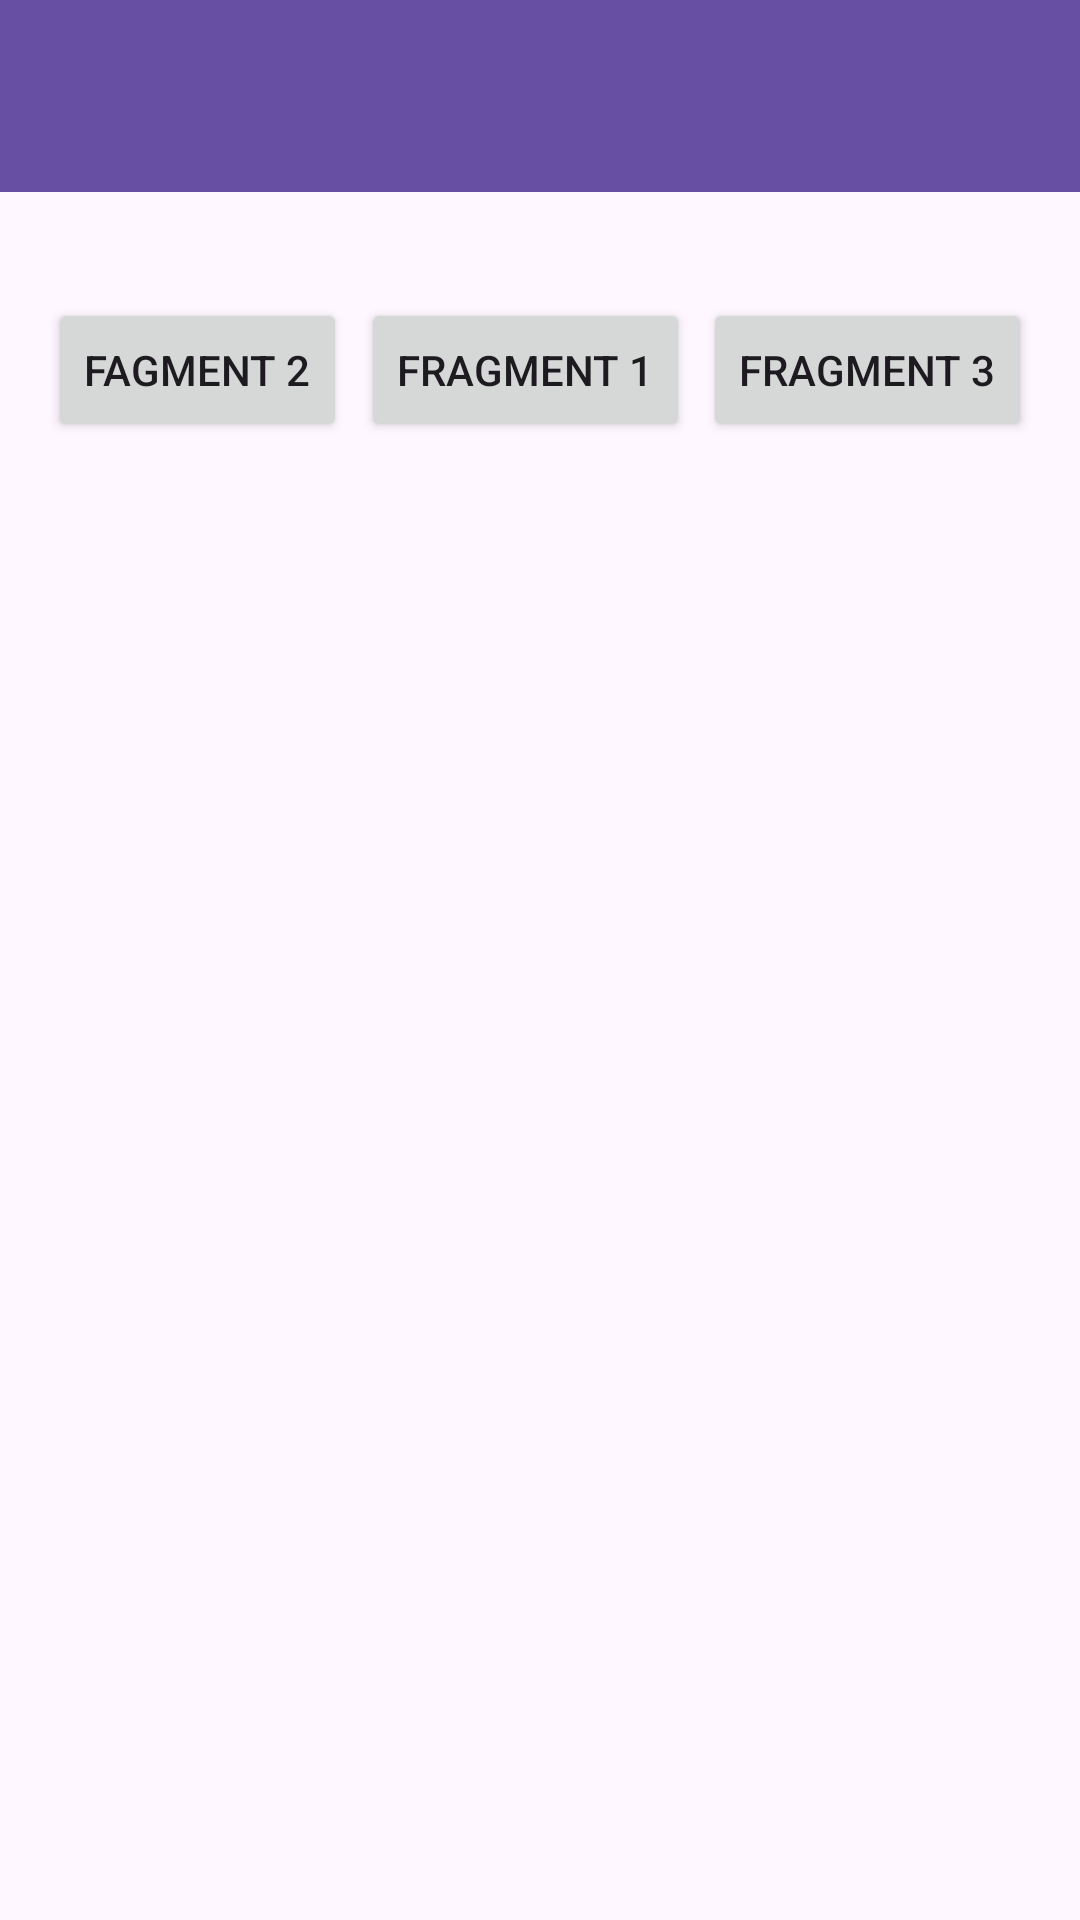

Here is an Android app screen rendered from its layout file. Give the layout XML and the strings, colors and styles it references.
<!-- AndroidManifest.xml: application theme Theme.SteerApp -->
<!-- res/layout/activity_seventh.xml -->
<?xml version="1.0" encoding="utf-8"?>
<androidx.constraintlayout.widget.ConstraintLayout xmlns:android="http://schemas.android.com/apk/res/android"
    xmlns:app="http://schemas.android.com/apk/res-auto"
    xmlns:tools="http://schemas.android.com/tools"
    android:id="@+id/main"
    android:layout_width="match_parent"
    android:layout_height="match_parent"
    tools:context=".Home.pertemuan7.SeventhActivity">

    <com.google.android.material.appbar.AppBarLayout
        android:id="@+id/appBarLayout"
        android:layout_width="match_parent"
        android:layout_height="wrap_content"
        android:theme="@style/ThemeOverlay.AppCompat.Dark.ActionBar">

        <androidx.appcompat.widget.Toolbar
            android:id="@+id/toolbar"
            android:layout_width="match_parent"
            android:layout_height="?attr/actionBarSize"
            android:background="?attr/colorPrimary"
            app:titleTextColor="@android:color/white"
            app:subtitleTextColor="@android:color/white"
            app:popupTheme="@style/ThemeOverlay.AppCompat.Light" />

    </com.google.android.material.appbar.AppBarLayout>

    <Button
        android:id="@+id/btnFragment1"
        android:layout_width="wrap_content"
        android:layout_height="wrap_content"
        android:text="Fragment 1"
        app:layout_constraintBottom_toBottomOf="parent"
        app:layout_constraintEnd_toStartOf="@+id/btnFragment3"
        app:layout_constraintStart_toEndOf="@+id/btnFragment2"
        app:layout_constraintTop_toBottomOf="@+id/appBarLayout"
        app:layout_constraintVertical_bias="0.067" />

    <Button
        android:id="@+id/btnFragment2"
        android:layout_width="wrap_content"
        android:layout_height="wrap_content"
        android:layout_marginStart="16dp"
        android:text="Fagment 2"
        app:layout_constraintBottom_toBottomOf="parent"
        app:layout_constraintStart_toStartOf="parent"
        app:layout_constraintTop_toBottomOf="@+id/appBarLayout"
        app:layout_constraintVertical_bias="0.067" />

    <Button
        android:id="@+id/btnFragment3"
        android:layout_width="wrap_content"
        android:layout_height="wrap_content"
        android:layout_marginEnd="16dp"
        android:text="Fragment 3"
        app:layout_constraintBottom_toBottomOf="parent"
        app:layout_constraintEnd_toEndOf="parent"
        app:layout_constraintTop_toBottomOf="@+id/appBarLayout"
        app:layout_constraintVertical_bias="0.067" />

    <FrameLayout
        android:id="@+id/fragment_container"
        android:layout_width="match_parent"
        android:layout_height="0dp"
        android:layout_marginTop="20dp"
        app:layout_constraintBottom_toBottomOf="parent"
        app:layout_constraintTop_toBottomOf="@+id/btnFragment2" />
</androidx.constraintlayout.widget.ConstraintLayout>
<!-- resources referenced by this layout -->
<resources>
  <style name="Theme.SteerApp" parent="Base.Theme.SteerApp" />
  <style name="Base.Theme.SteerApp" parent="Theme.Material3.DayNight.NoActionBar">
          
          
      </style>
</resources>
